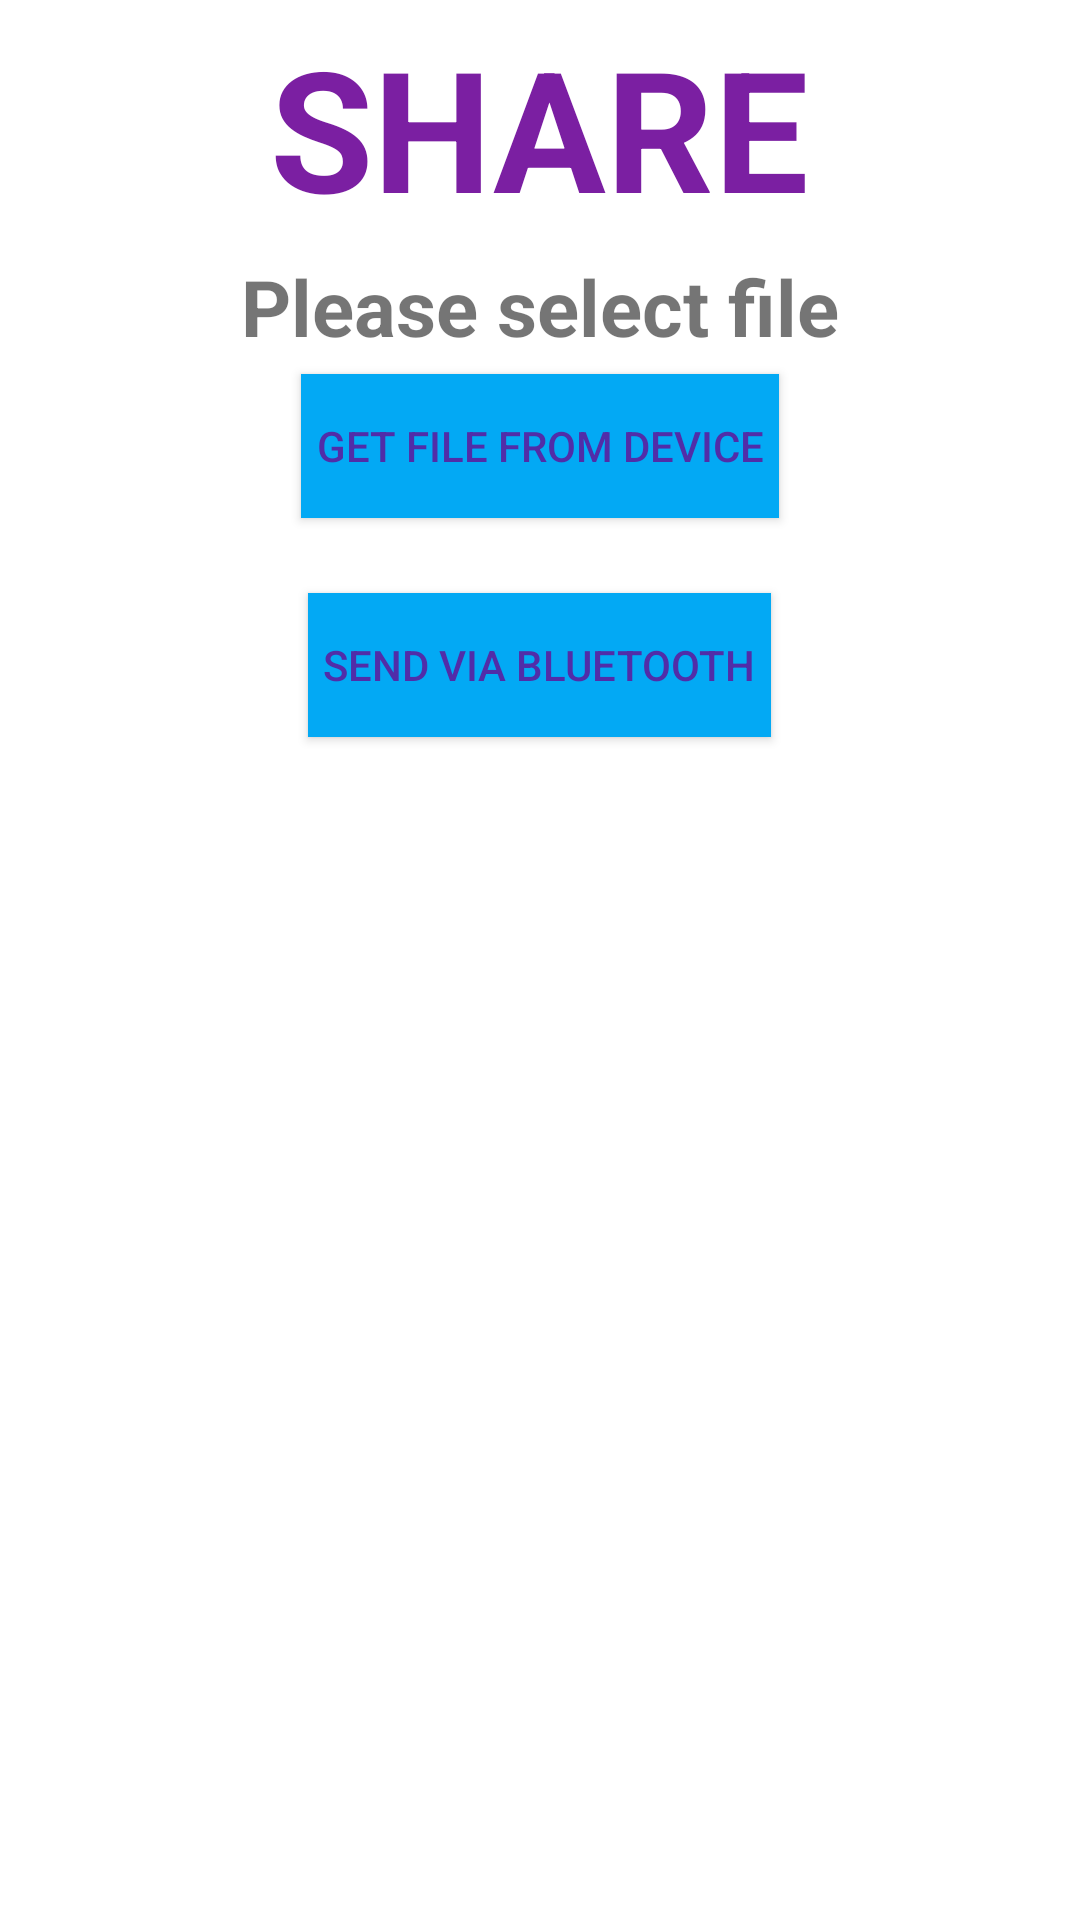

This screen was rendered from an Android layout file. Write that file and the resources it references.
<!-- AndroidManifest.xml: application theme AppTheme -->
<!-- res/layout/activity_offline.xml -->
<?xml version="1.0" encoding="utf-8"?>
<LinearLayout xmlns:android="http://schemas.android.com/apk/res/android"

    android:layout_width="match_parent"
    android:layout_height="match_parent"
    android:gravity="center_horizontal"
    android:background="#FFFFFF"
    android:orientation="vertical">

    <TextView
        android:id="@+id/share_text"
        android:layout_width="wrap_content"
        android:layout_height="wrap_content"
        android:layout_marginTop="5dp"
        android:text="SHARE"
        android:textColor="#7B1FA2"
        android:textSize="56sp"
        android:textStyle="bold" />



    <TextView
        android:id="@+id/textView_FileName"
        android:layout_width="wrap_content"
        android:layout_height="wrap_content"
        android:layout_marginTop="5dp"
        android:text="Please select file"
        android:textStyle="bold"
        android:textSize="26sp" />


    <Button
        android:id="@+id/button_GetFile"
        android:layout_width="wrap_content"
        android:layout_height="wrap_content"
        android:onClick="getFile"
        android:layout_marginTop="5dp"
        android:padding="5dp"
        android:background="#03A9F4"
        android:layout_marginBottom="25dp"
        android:text="Get file from device"
        android:textColor="#512DA8"

        />

    <Button
        android:id="@+id/button_SendFile"
        android:layout_width="wrap_content"
        android:layout_height="wrap_content"
        android:padding="5dp"
        android:background="#03A9F4"
        android:textColor="#512DA8"
        android:onClick="sendViaBluetooth"
        android:text="Send via Bluetooth" />

</LinearLayout>
<!-- resources referenced by this layout -->
<resources>
  <style name="AppTheme" parent="Theme.AppCompat.Light.NoActionBar">
          
          <item name="colorPrimary">@color/colorPrimary</item>
          <item name="colorPrimaryDark">@color/colorPrimaryDark</item>
          <item name="colorAccent">@color/colorAccent</item>
      </style>
  <color name="colorPrimary">#673AB7</color>
  <color name="colorPrimaryDark">#512DA8</color>
  <color name="colorAccent">#E040FB</color>
</resources>
